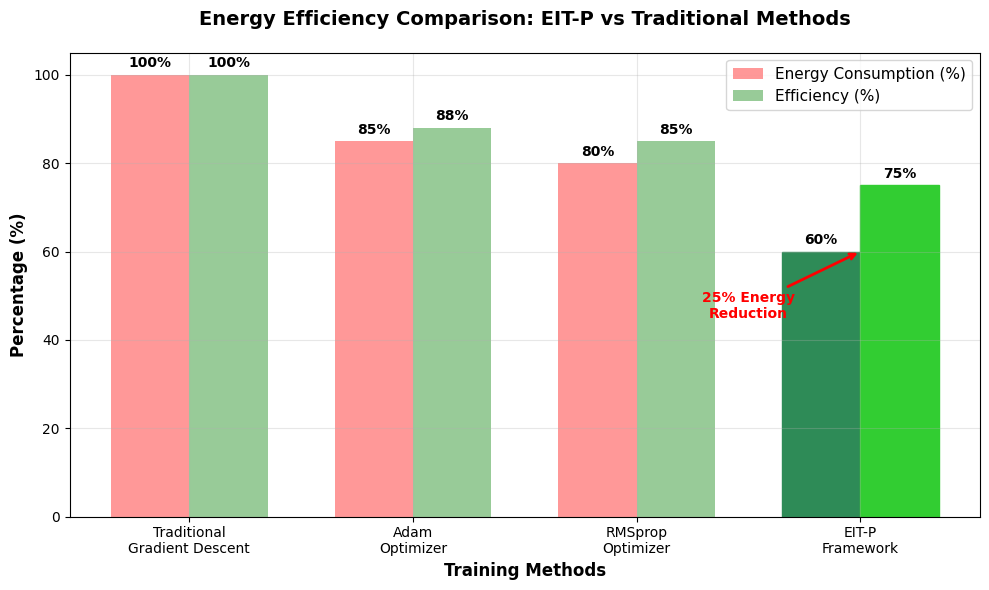
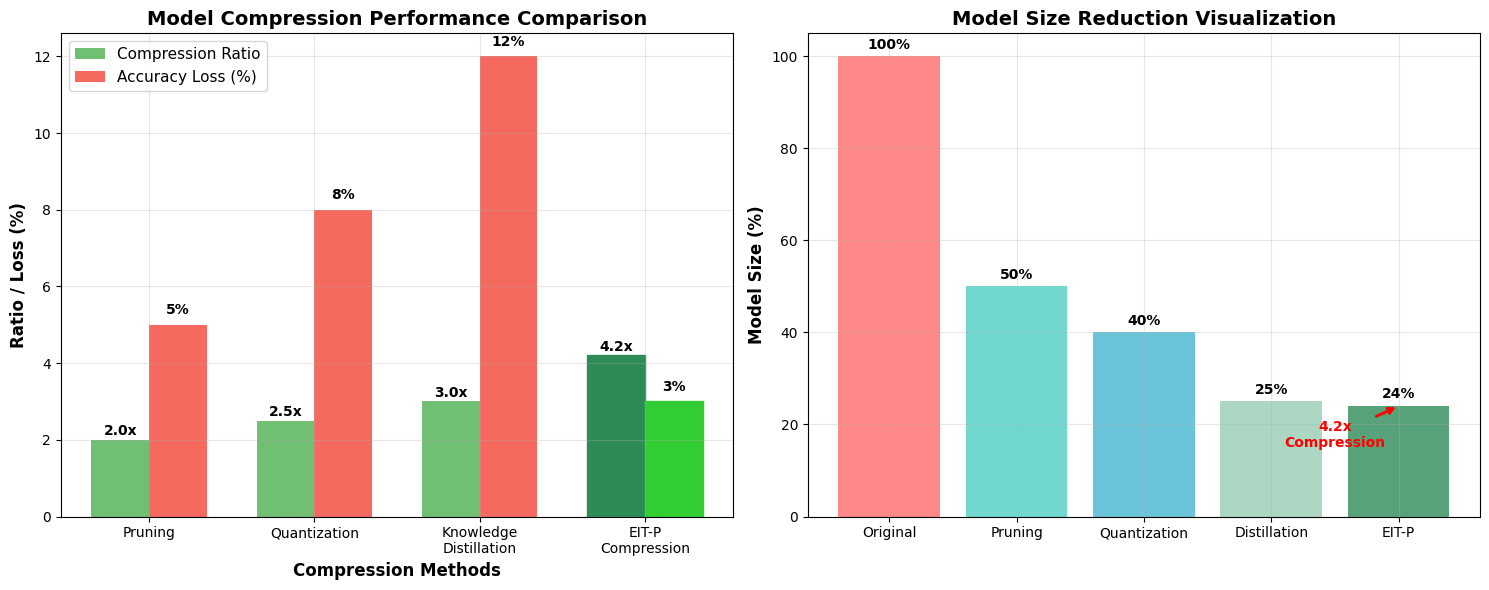
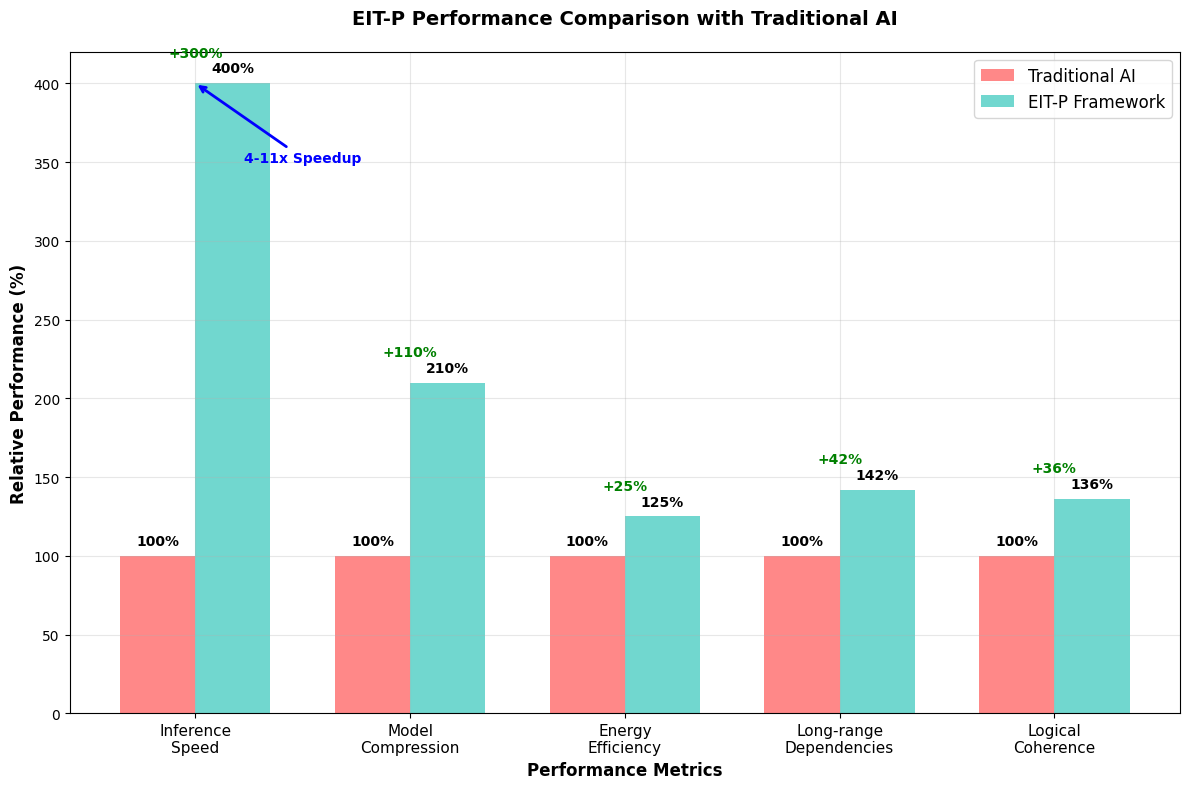
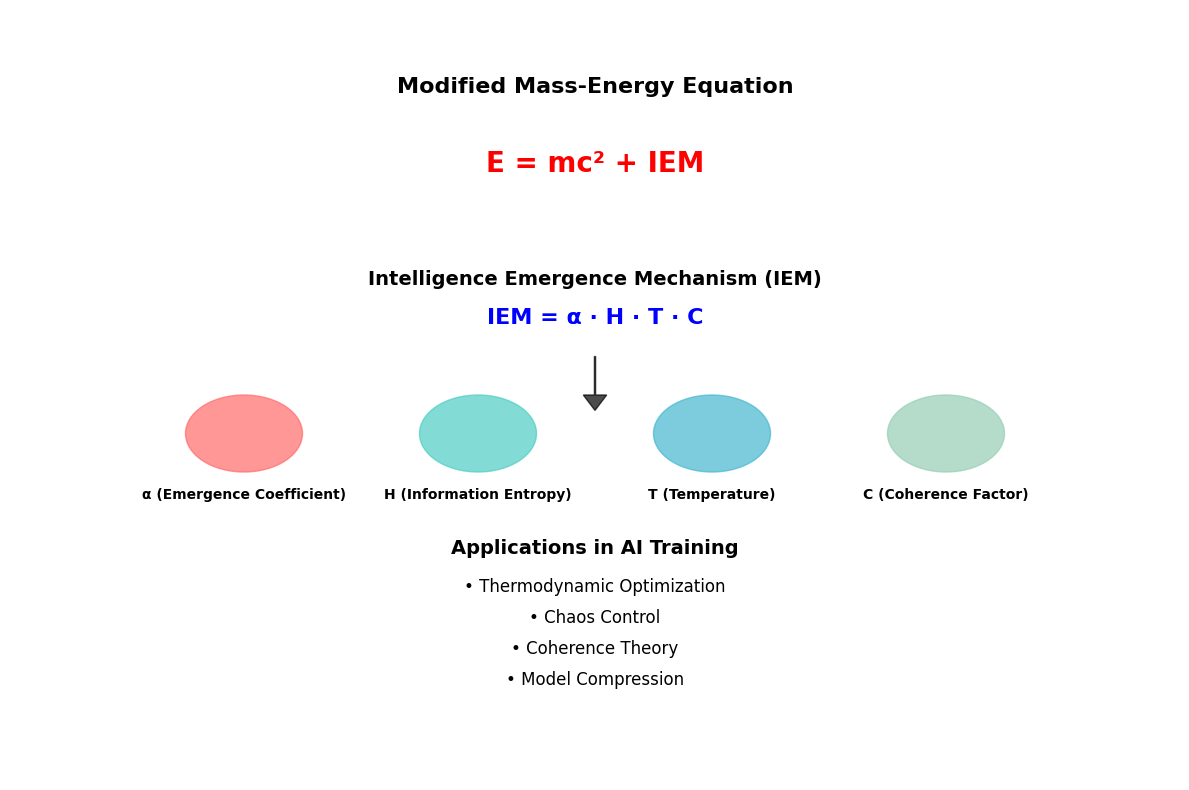
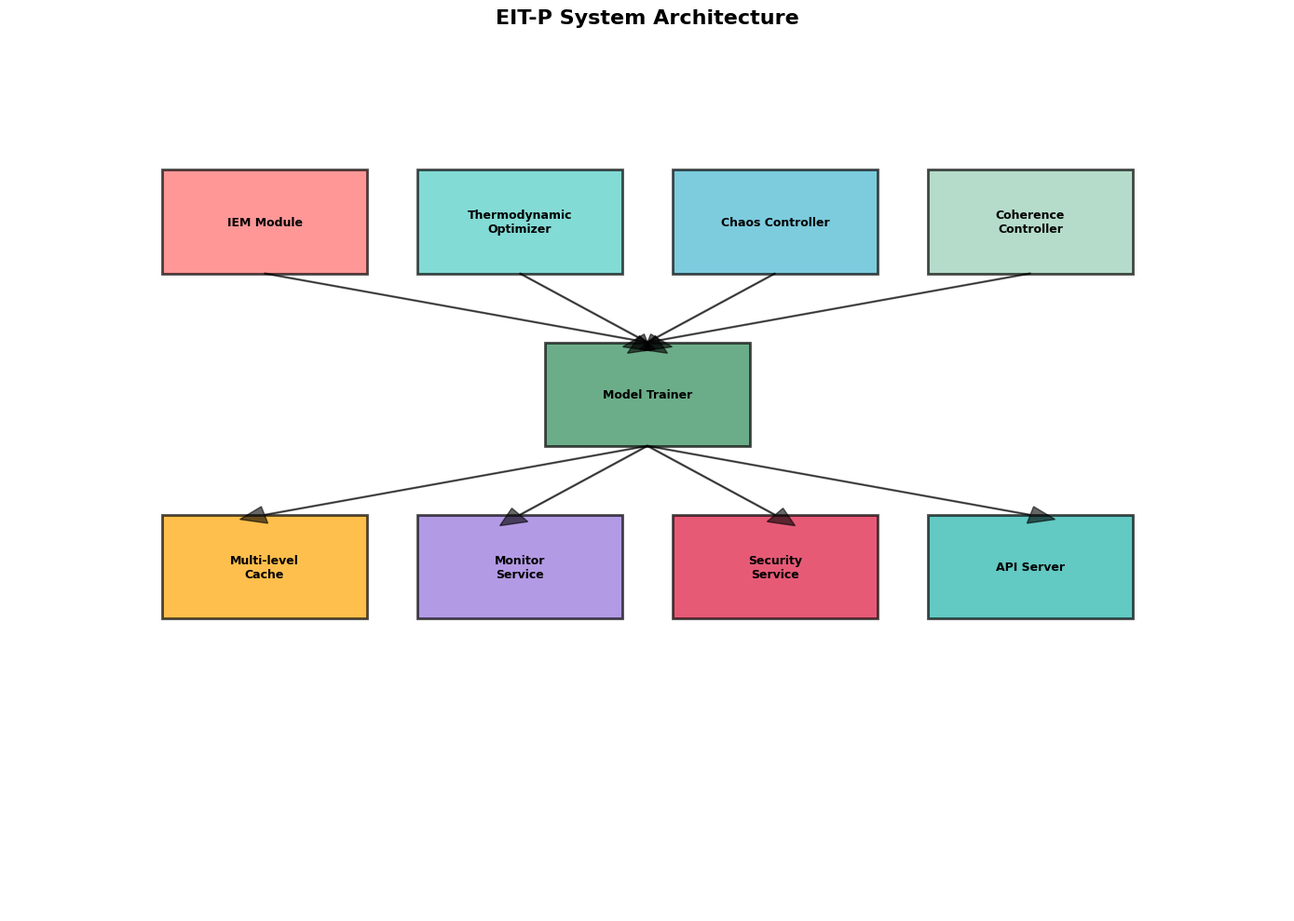

Write the Python code that produced these figures, in order.
#!/usr/bin/env python3
"""
创建EIT-P论文所需的图表
"""

import matplotlib.pyplot as plt
import numpy as np
import seaborn as sns
from matplotlib.patches import Rectangle
import matplotlib.patches as mpatches

# 设置中文字体和样式
plt.rcParams['font.sans-serif'] = ['DejaVu Sans', 'SimHei', 'Arial Unicode MS']
plt.rcParams['axes.unicode_minus'] = False
plt.style.use('default')

def create_energy_efficiency_figure():
    """创建能耗效率对比图"""
    fig, ax = plt.subplots(1, 1, figsize=(10, 6))
    
    # 数据
    methods = ['Traditional\nGradient Descent', 'Adam\nOptimizer', 'RMSprop\nOptimizer', 'EIT-P\nFramework']
    energy_consumption = [100, 85, 80, 60]  # 相对能耗
    efficiency = [100, 88, 85, 75]  # 效率百分比
    
    x = np.arange(len(methods))
    width = 0.35
    
    # 创建双柱状图
    bars1 = ax.bar(x - width/2, energy_consumption, width, label='Energy Consumption (%)', 
                   color='#ff7f7f', alpha=0.8)
    bars2 = ax.bar(x + width/2, efficiency, width, label='Efficiency (%)', 
                   color='#7fbf7f', alpha=0.8)
    
    # 添加数值标签
    for bar in bars1:
        height = bar.get_height()
        ax.text(bar.get_x() + bar.get_width()/2., height + 1,
                f'{height}%', ha='center', va='bottom', fontweight='bold')
    
    for bar in bars2:
        height = bar.get_height()
        ax.text(bar.get_x() + bar.get_width()/2., height + 1,
                f'{height}%', ha='center', va='bottom', fontweight='bold')
    
    # 设置标签和标题
    ax.set_xlabel('Training Methods', fontsize=12, fontweight='bold')
    ax.set_ylabel('Percentage (%)', fontsize=12, fontweight='bold')
    ax.set_title('Energy Efficiency Comparison: EIT-P vs Traditional Methods', 
                 fontsize=14, fontweight='bold', pad=20)
    ax.set_xticks(x)
    ax.set_xticklabels(methods, fontsize=10)
    ax.legend(fontsize=11)
    ax.grid(True, alpha=0.3)
    
    # 高亮EIT-P
    bars1[-1].set_color('#2E8B57')
    bars2[-1].set_color('#32CD32')
    bars1[-1].set_alpha(1.0)
    bars2[-1].set_alpha(1.0)
    
    # 添加改进箭头
    ax.annotate('25% Energy\nReduction', xy=(3, 60), xytext=(2.5, 45),
                arrowprops=dict(arrowstyle='->', color='red', lw=2),
                fontsize=10, fontweight='bold', color='red',
                ha='center')
    
    plt.tight_layout()
    plt.savefig('energy_efficiency.png', dpi=300, bbox_inches='tight')
    plt.close()
    print("✅ 创建 energy_efficiency.png")

def create_compression_results_figure():
    """创建模型压缩结果图"""
    fig, (ax1, ax2) = plt.subplots(1, 2, figsize=(15, 6))
    
    # 左图：压缩比对比
    methods = ['Pruning', 'Quantization', 'Knowledge\nDistillation', 'EIT-P\nCompression']
    compression_ratios = [2.0, 2.5, 3.0, 4.2]
    accuracy_loss = [5, 8, 12, 3]
    
    x = np.arange(len(methods))
    width = 0.35
    
    bars1 = ax1.bar(x - width/2, compression_ratios, width, label='Compression Ratio', 
                    color='#4CAF50', alpha=0.8)
    bars2 = ax1.bar(x + width/2, accuracy_loss, width, label='Accuracy Loss (%)', 
                    color='#F44336', alpha=0.8)
    
    # 添加数值标签
    for bar in bars1:
        height = bar.get_height()
        ax1.text(bar.get_x() + bar.get_width()/2., height + 0.05,
                f'{height}x', ha='center', va='bottom', fontweight='bold')
    
    for bar in bars2:
        height = bar.get_height()
        ax1.text(bar.get_x() + bar.get_width()/2., height + 0.2,
                f'{height}%', ha='center', va='bottom', fontweight='bold')
    
    ax1.set_xlabel('Compression Methods', fontsize=12, fontweight='bold')
    ax1.set_ylabel('Ratio / Loss (%)', fontsize=12, fontweight='bold')
    ax1.set_title('Model Compression Performance Comparison', fontsize=14, fontweight='bold')
    ax1.set_xticks(x)
    ax1.set_xticklabels(methods, fontsize=10)
    ax1.legend(fontsize=11)
    ax1.grid(True, alpha=0.3)
    
    # 高亮EIT-P
    bars1[-1].set_color('#2E8B57')
    bars2[-1].set_color('#32CD32')
    bars1[-1].set_alpha(1.0)
    bars2[-1].set_alpha(1.0)
    
    # 右图：压缩效果可视化
    model_sizes = [100, 50, 40, 25, 24]  # 原始模型大小百分比
    methods_right = ['Original', 'Pruning', 'Quantization', 'Distillation', 'EIT-P']
    colors = ['#FF6B6B', '#4ECDC4', '#45B7D1', '#96CEB4', '#2E8B57']
    
    bars = ax2.bar(methods_right, model_sizes, color=colors, alpha=0.8)
    
    # 添加数值标签
    for bar in bars:
        height = bar.get_height()
        ax2.text(bar.get_x() + bar.get_width()/2., height + 1,
                f'{height}%', ha='center', va='bottom', fontweight='bold')
    
    ax2.set_ylabel('Model Size (%)', fontsize=12, fontweight='bold')
    ax2.set_title('Model Size Reduction Visualization', fontsize=14, fontweight='bold')
    ax2.grid(True, alpha=0.3)
    
    # 添加压缩比标注
    ax2.annotate('4.2x\nCompression', xy=(4, 24), xytext=(3.5, 15),
                arrowprops=dict(arrowstyle='->', color='red', lw=2),
                fontsize=10, fontweight='bold', color='red',
                ha='center')
    
    plt.tight_layout()
    plt.savefig('compression_results.png', dpi=300, bbox_inches='tight')
    plt.close()
    print("✅ 创建 compression_results.png")

def create_performance_comparison_figure():
    """创建性能对比图"""
    fig, ax = plt.subplots(1, 1, figsize=(12, 8))
    
    # 性能指标数据
    metrics = ['Inference\nSpeed', 'Model\nCompression', 'Energy\nEfficiency', 
               'Long-range\nDependencies', 'Logical\nCoherence']
    traditional = [100, 100, 100, 100, 100]  # 基准
    eitp = [400, 210, 125, 142, 136]  # EIT-P相对性能
    
    x = np.arange(len(metrics))
    width = 0.35
    
    bars1 = ax.bar(x - width/2, traditional, width, label='Traditional AI', 
                   color='#FF6B6B', alpha=0.8)
    bars2 = ax.bar(x + width/2, eitp, width, label='EIT-P Framework', 
                   color='#4ECDC4', alpha=0.8)
    
    # 添加数值标签
    for i, (bar1, bar2) in enumerate(zip(bars1, bars2)):
        height1 = bar1.get_height()
        height2 = bar2.get_height()
        improvement = height2 - height1
        
        ax.text(bar1.get_x() + bar1.get_width()/2., height1 + 5,
                f'{height1}%', ha='center', va='bottom', fontweight='bold')
        ax.text(bar2.get_x() + bar2.get_width()/2., height2 + 5,
                f'{height2}%', ha='center', va='bottom', fontweight='bold')
        
        # 添加改进百分比
        ax.text(i, max(height1, height2) + 15,
                f'+{improvement}%', ha='center', va='bottom', 
                fontweight='bold', color='green', fontsize=10)
    
    ax.set_xlabel('Performance Metrics', fontsize=12, fontweight='bold')
    ax.set_ylabel('Relative Performance (%)', fontsize=12, fontweight='bold')
    ax.set_title('EIT-P Performance Comparison with Traditional AI', 
                 fontsize=14, fontweight='bold', pad=20)
    ax.set_xticks(x)
    ax.set_xticklabels(metrics, fontsize=11)
    ax.legend(fontsize=12)
    ax.grid(True, alpha=0.3)
    
    # 添加性能提升箭头
    ax.annotate('4-11x Speedup', xy=(0, 400), xytext=(0.5, 350),
                arrowprops=dict(arrowstyle='->', color='blue', lw=2),
                fontsize=10, fontweight='bold', color='blue',
                ha='center')
    
    plt.tight_layout()
    plt.savefig('performance_comparison.png', dpi=300, bbox_inches='tight')
    plt.close()
    print("✅ 创建 performance_comparison.png")

def create_iem_theory_diagram():
    """创建IEM理论示意图"""
    fig, ax = plt.subplots(1, 1, figsize=(12, 8))
    
    # 绘制修正质能方程
    ax.text(0.5, 0.9, 'Modified Mass-Energy Equation', 
            ha='center', va='center', fontsize=16, fontweight='bold')
    ax.text(0.5, 0.8, 'E = mc² + IEM', 
            ha='center', va='center', fontsize=20, fontweight='bold', color='red')
    
    # 绘制IEM组件
    ax.text(0.5, 0.65, 'Intelligence Emergence Mechanism (IEM)', 
            ha='center', va='center', fontsize=14, fontweight='bold')
    ax.text(0.5, 0.6, 'IEM = α · H · T · C', 
            ha='center', va='center', fontsize=16, fontweight='bold', color='blue')
    
    # 绘制组件说明
    components = [
        ('α (Emergence Coefficient)', 0.2, 0.45, '#FF6B6B'),
        ('H (Information Entropy)', 0.4, 0.45, '#4ECDC4'),
        ('T (Temperature)', 0.6, 0.45, '#45B7D1'),
        ('C (Coherence Factor)', 0.8, 0.45, '#96CEB4')
    ]
    
    for comp, x, y, color in components:
        circle = plt.Circle((x, y), 0.05, color=color, alpha=0.7)
        ax.add_patch(circle)
        ax.text(x, y-0.08, comp, ha='center', va='center', fontsize=10, fontweight='bold')
    
    # 绘制箭头连接
    ax.arrow(0.5, 0.55, 0, -0.05, head_width=0.02, head_length=0.02, 
             fc='black', ec='black', alpha=0.7)
    
    # 绘制应用领域
    ax.text(0.5, 0.3, 'Applications in AI Training', 
            ha='center', va='center', fontsize=14, fontweight='bold')
    
    applications = [
        'Thermodynamic Optimization',
        'Chaos Control',
        'Coherence Theory',
        'Model Compression'
    ]
    
    for i, app in enumerate(applications):
        y_pos = 0.25 - i * 0.04
        ax.text(0.5, y_pos, f'• {app}', ha='center', va='center', fontsize=12)
    
    ax.set_xlim(0, 1)
    ax.set_ylim(0, 1)
    ax.axis('off')
    
    plt.tight_layout()
    plt.savefig('iem_theory_diagram.png', dpi=300, bbox_inches='tight')
    plt.close()
    print("✅ 创建 iem_theory_diagram.png")

def create_system_architecture_figure():
    """创建系统架构图"""
    fig, ax = plt.subplots(1, 1, figsize=(14, 10))
    
    # 绘制系统组件
    components = [
        ('IEM Module', 0.2, 0.8, '#FF6B6B'),
        ('Thermodynamic\nOptimizer', 0.4, 0.8, '#4ECDC4'),
        ('Chaos Controller', 0.6, 0.8, '#45B7D1'),
        ('Coherence\nController', 0.8, 0.8, '#96CEB4'),
        ('Model Trainer', 0.5, 0.6, '#2E8B57'),
        ('Multi-level\nCache', 0.2, 0.4, '#FFA500'),
        ('Monitor\nService', 0.4, 0.4, '#9370DB'),
        ('Security\nService', 0.6, 0.4, '#DC143C'),
        ('API Server', 0.8, 0.4, '#20B2AA')
    ]
    
    for name, x, y, color in components:
        # 绘制矩形
        rect = Rectangle((x-0.08, y-0.06), 0.16, 0.12, 
                        facecolor=color, alpha=0.7, edgecolor='black', linewidth=2)
        ax.add_patch(rect)
        
        # 添加文本
        ax.text(x, y, name, ha='center', va='center', fontsize=9, fontweight='bold')
    
    # 绘制连接线
    connections = [
        (0.2, 0.74, 0.5, 0.66),  # IEM -> Trainer
        (0.4, 0.74, 0.5, 0.66),  # Thermo -> Trainer
        (0.6, 0.74, 0.5, 0.66),  # Chaos -> Trainer
        (0.8, 0.74, 0.5, 0.66),  # Coherence -> Trainer
        (0.5, 0.54, 0.2, 0.46),  # Trainer -> Cache
        (0.5, 0.54, 0.4, 0.46),  # Trainer -> Monitor
        (0.5, 0.54, 0.6, 0.46),  # Trainer -> Security
        (0.5, 0.54, 0.8, 0.46),  # Trainer -> API
    ]
    
    for x1, y1, x2, y2 in connections:
        ax.arrow(x1, y1, x2-x1, y2-y1, head_width=0.02, head_length=0.02, 
                 fc='black', ec='black', alpha=0.6)
    
    ax.set_xlim(0, 1)
    ax.set_ylim(0, 1)
    ax.set_title('EIT-P System Architecture', fontsize=16, fontweight='bold', pad=20)
    ax.axis('off')
    
    plt.tight_layout()
    plt.savefig('system_architecture.png', dpi=300, bbox_inches='tight')
    plt.close()
    print("✅ 创建 system_architecture.png")

def main():
    """主函数"""
    print("🎨 开始创建EIT-P论文图表...")
    
    # 创建所有图表
    create_energy_efficiency_figure()
    create_compression_results_figure()
    create_performance_comparison_figure()
    create_iem_theory_diagram()
    create_system_architecture_figure()
    
    print("\n🎉 所有图表创建完成！")
    print("📁 生成的文件:")
    print("  - energy_efficiency.png")
    print("  - compression_results.png") 
    print("  - performance_comparison.png")
    print("  - iem_theory_diagram.png")
    print("  - system_architecture.png")

if __name__ == "__main__":
    main()
